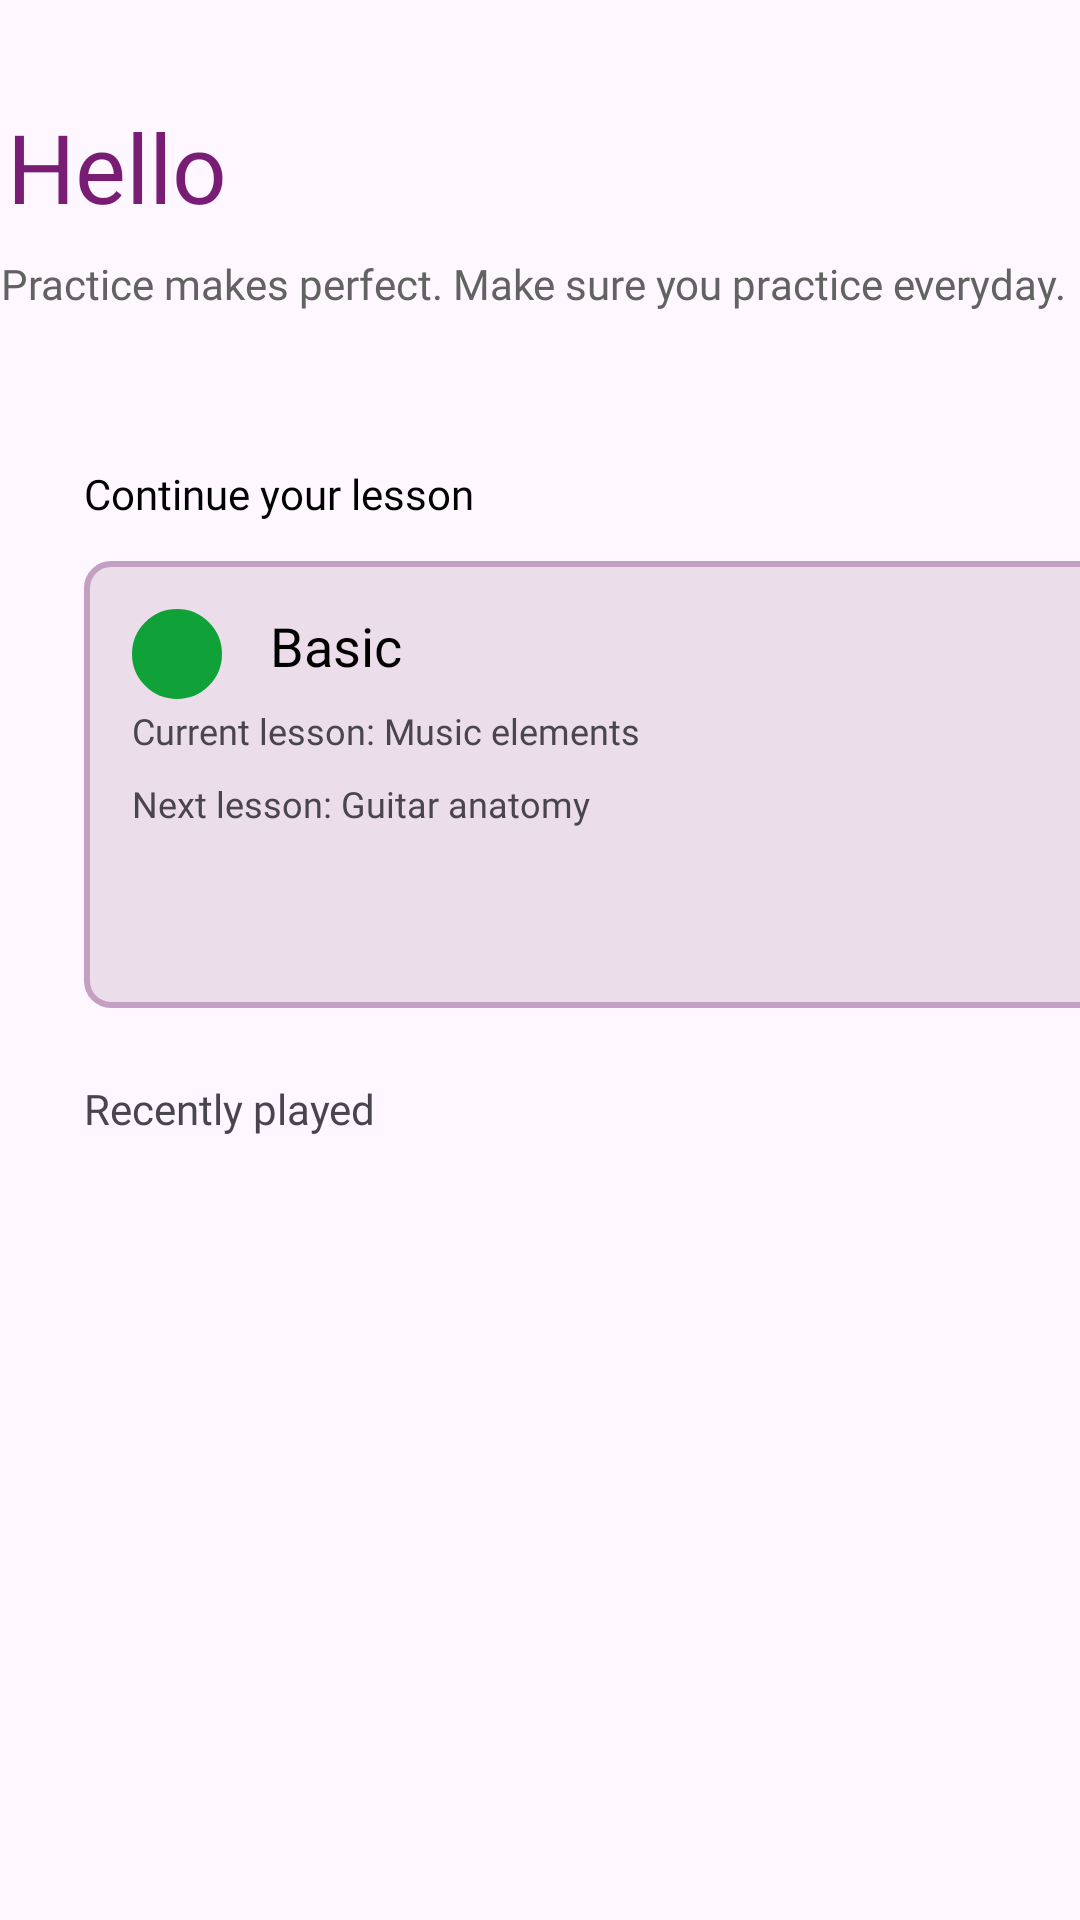

Here is an Android app screen rendered from its layout file. Give the layout XML and the strings, colors and styles it references.
<!-- AndroidManifest.xml: application theme Theme.Light -->
<!-- res/layout/fragment_home.xml -->
<?xml version="1.0" encoding="utf-8"?>
<androidx.constraintlayout.widget.ConstraintLayout xmlns:android="http://schemas.android.com/apk/res/android"
    xmlns:app="http://schemas.android.com/apk/res-auto"
    xmlns:tools="http://schemas.android.com/tools"
    android:layout_width="match_parent"
    android:layout_height="match_parent">

    <RelativeLayout
        android:id="@+id/Header"
        android:layout_width="376dp"
        android:layout_height="115dp"
        android:layout_marginStart="20dp"
        android:layout_marginTop="24dp"
        android:layout_marginEnd="20dp"
        app:layout_constraintEnd_toEndOf="parent"
        app:layout_constraintStart_toStartOf="parent"
        app:layout_constraintTop_toTopOf="parent">

        <TextView
            android:id="@+id/Header_h1"
            android:layout_width="348dp"
            android:layout_height="45dp"
            android:layout_alignParentStart="true"
            android:layout_alignParentTop="true"
            android:layout_alignParentEnd="true"
            android:layout_marginStart="8dp"
            android:layout_marginTop="8dp"
            android:layout_marginEnd="8dp"
            android:fontFamily="@font/poppins_bold"
            android:padding="2dp"
            android:text="Hello"
            android:textColor="@color/purpleN1"
            android:textSize="32dp"
            android:lineHeight="37dp"
            app:layout_constraintStart_toStartOf="parent"
            app:layout_constraintTop_toTopOf="parent" />

        <TextView
            android:id="@+id/Header_h2"
            android:layout_width="wrap_content"
            android:layout_height="41dp"
            android:layout_below="@+id/Header_h1"
            android:layout_alignParentStart="true"
            android:layout_alignParentEnd="true"
            android:layout_alignParentBottom="true"
            android:layout_marginStart="8dp"
            android:layout_marginTop="8dp"
            android:layout_marginEnd="8dp"
            android:layout_marginBottom="8dp"
            android:fontFamily="@font/poppins_regular"
            android:text="Practice makes perfect. Make sure you practice everyday."
            android:textColor="@color/grey6"
            android:textSize="14dp"
            app:layout_constraintEnd_toEndOf="parent"
            app:layout_constraintHorizontal_bias="0.4"
            app:layout_constraintStart_toStartOf="parent"
            tools:layout_editor_absoluteY="84dp" />
    </RelativeLayout>

    <RelativeLayout
        android:id="@+id/continue_top"
        android:layout_width="371dp"
        android:layout_height="189dp"
        android:layout_marginStart="20dp"
        android:layout_marginTop="16dp"
        android:layout_marginEnd="20dp"
        app:layout_constraintEnd_toEndOf="parent"
        app:layout_constraintHorizontal_bias="0.0"
        app:layout_constraintStart_toStartOf="parent"
        app:layout_constraintTop_toBottomOf="@+id/Header">

        <TextView
            android:id="@+id/Header_top"
            android:layout_width="264dp"
            android:layout_height="24dp"
            android:layout_alignParentStart="true"
            android:layout_alignParentEnd="true"
            android:layout_marginStart="8dp"
            android:layout_marginEnd="8dp"
            android:fontFamily="@font/poppins_medium"
            android:text="Continue your lesson"
            android:textColor="@color/black"
            android:textSize="14dp" />

        <RelativeLayout
            android:id="@+id/box1"
            android:layout_width="wrap_content"
            android:layout_height="137dp"
            android:layout_below="@+id/Header_top"
            android:layout_alignParentStart="true"
            android:layout_alignParentEnd="true"
            android:layout_alignParentBottom="true"
            android:layout_marginStart="8dp"
            android:layout_marginTop="8dp"
            android:layout_marginEnd="8dp"
            android:layout_marginBottom="8dp"
            android:background="@drawable/lesson_button"
            android:padding="8dp">

            <ImageView
                android:id="@+id/lvl_color"
                android:layout_width="30dp"
                android:layout_height="30dp"
                android:layout_alignParentStart="true"
                android:layout_alignParentTop="true"
                android:layout_marginStart="8dp"
                android:layout_marginTop="8dp"
                android:src="@drawable/level_basic"
                android:scaleType="fitXY"/>

            <TextView
                android:id="@+id/lvl_head"
                android:layout_width="72dp"
                android:layout_height="wrap_content"
                android:layout_alignParentTop="true"
                android:layout_alignParentEnd="true"
                android:layout_marginStart="16dp"
                android:layout_marginTop="8dp"
                android:layout_marginEnd="8dp"
                android:layout_toEndOf="@+id/lvl_color"
                android:fontFamily="@font/poppins_medium"
                android:text="Basic"
                android:textColor="@color/black"
                android:textSize="18dp" />

            <TextView
                android:id="@+id/h1"
                android:layout_width="266dp"
                android:layout_height="wrap_content"
                android:layout_below="@+id/lvl_head"
                android:layout_alignParentStart="true"
                android:layout_alignParentEnd="true"
                android:layout_marginStart="8dp"
                android:layout_marginTop="8dp"
                android:layout_marginEnd="8dp"
                android:fontFamily="@font/poppins_regular"
                android:text="Current lesson: Music elements"
                android:textSize="12dp" />

            <TextView
                android:id="@+id/h2"
                android:layout_width="274dp"
                android:layout_height="20dp"
                android:layout_below="@+id/h1"
                android:layout_alignParentStart="true"
                android:layout_alignParentEnd="true"
                android:layout_alignParentBottom="true"
                android:layout_marginStart="8dp"
                android:layout_marginTop="8dp"
                android:layout_marginEnd="8dp"
                android:layout_marginBottom="24dp"
                android:fontFamily="@font/poppins_regular"
                android:text="Next lesson: Guitar anatomy"
                android:textSize="12dp" />

        </RelativeLayout>
    </RelativeLayout>

    <RelativeLayout
        android:id="@+id/recent_box"
        android:layout_width="377dp"
        android:layout_height="360dp"
        android:layout_marginStart="20dp"
        android:layout_marginTop="16dp"
        android:layout_marginEnd="20dp"
        app:layout_constraintEnd_toEndOf="parent"
        app:layout_constraintHorizontal_bias="0.0"
        app:layout_constraintStart_toStartOf="parent"
        app:layout_constraintTop_toBottomOf="@+id/continue_top">

        <TextView
            android:id="@+id/recent_txt"
            android:layout_width="264dp"
            android:layout_height="24dp"
            android:layout_alignParentStart="true"
            android:layout_alignParentEnd="true"
            android:layout_marginStart="8dp"
            android:layout_marginEnd="8dp"
            android:fontFamily="@font/poppins_medium"
            android:text="Recently played"
            android:textSize="14dp" />

        <androidx.recyclerview.widget.RecyclerView
            android:id="@+id/recent_recyclerView"
            android:layout_width="356dp"
            android:layout_height="318dp"
            android:layout_below="@+id/recent_txt"
            android:layout_alignParentStart="true"
            android:layout_alignParentEnd="true"
            android:layout_alignParentBottom="true"
            android:padding="8dp"
            android:layout_marginStart="8dp"
            android:layout_marginLeft="8dp"
            android:layout_marginTop="8dp"
            android:layout_marginEnd="8dp"
            android:layout_marginRight="8dp"
            android:layout_marginBottom="8dp" />


    </RelativeLayout>

</androidx.constraintlayout.widget.ConstraintLayout>
<!-- resources referenced by this layout -->
<resources>
  <color name="black">#000000</color>
  <color name="grey6">#626262</color>
  <color name="purpleN1">#791D74</color>
  <!-- drawable lesson_button (drawable) -->
  <?xml version="1.0" encoding="utf-8"?>
  <selector xmlns:android="http://schemas.android.com/apk/res/android">
      <item>
          <shape android:shape="rectangle">
              <corners android:radius="8dp" />
              <solid android:color="@color/purpleL2" />
              <stroke android:color="@color/purpleL4"
                  android:width="2dp"
                  />
              <padding
                  android:bottom="2dp"
                  android:left="2dp"
                  android:right="2dp"
                  android:top="2dp" />
          </shape>
      </item>
  </selector>
  <!-- drawable level_basic (drawable) -->
  <?xml version="1.0" encoding="utf-8"?>
  <shape xmlns:android="http://schemas.android.com/apk/res/android"
      android:shape="oval">
      <solid android:color="@color/greenN1"/>
      <stroke
          android:width="2dp"
          android:color="@color/greenN1"/>
  </shape>
  <style name="Theme.Light" parent="Base.Theme.Light" />
  <color name="purpleL2">#EBDDEA</color>
  <color name="purpleL4">#C39FC1</color>
  <color name="greenN1">#11A139</color>
  <style name="Base.Theme.Light" parent="Theme.Material3.DayNight.NoActionBar">
  
      </style>
</resources>
